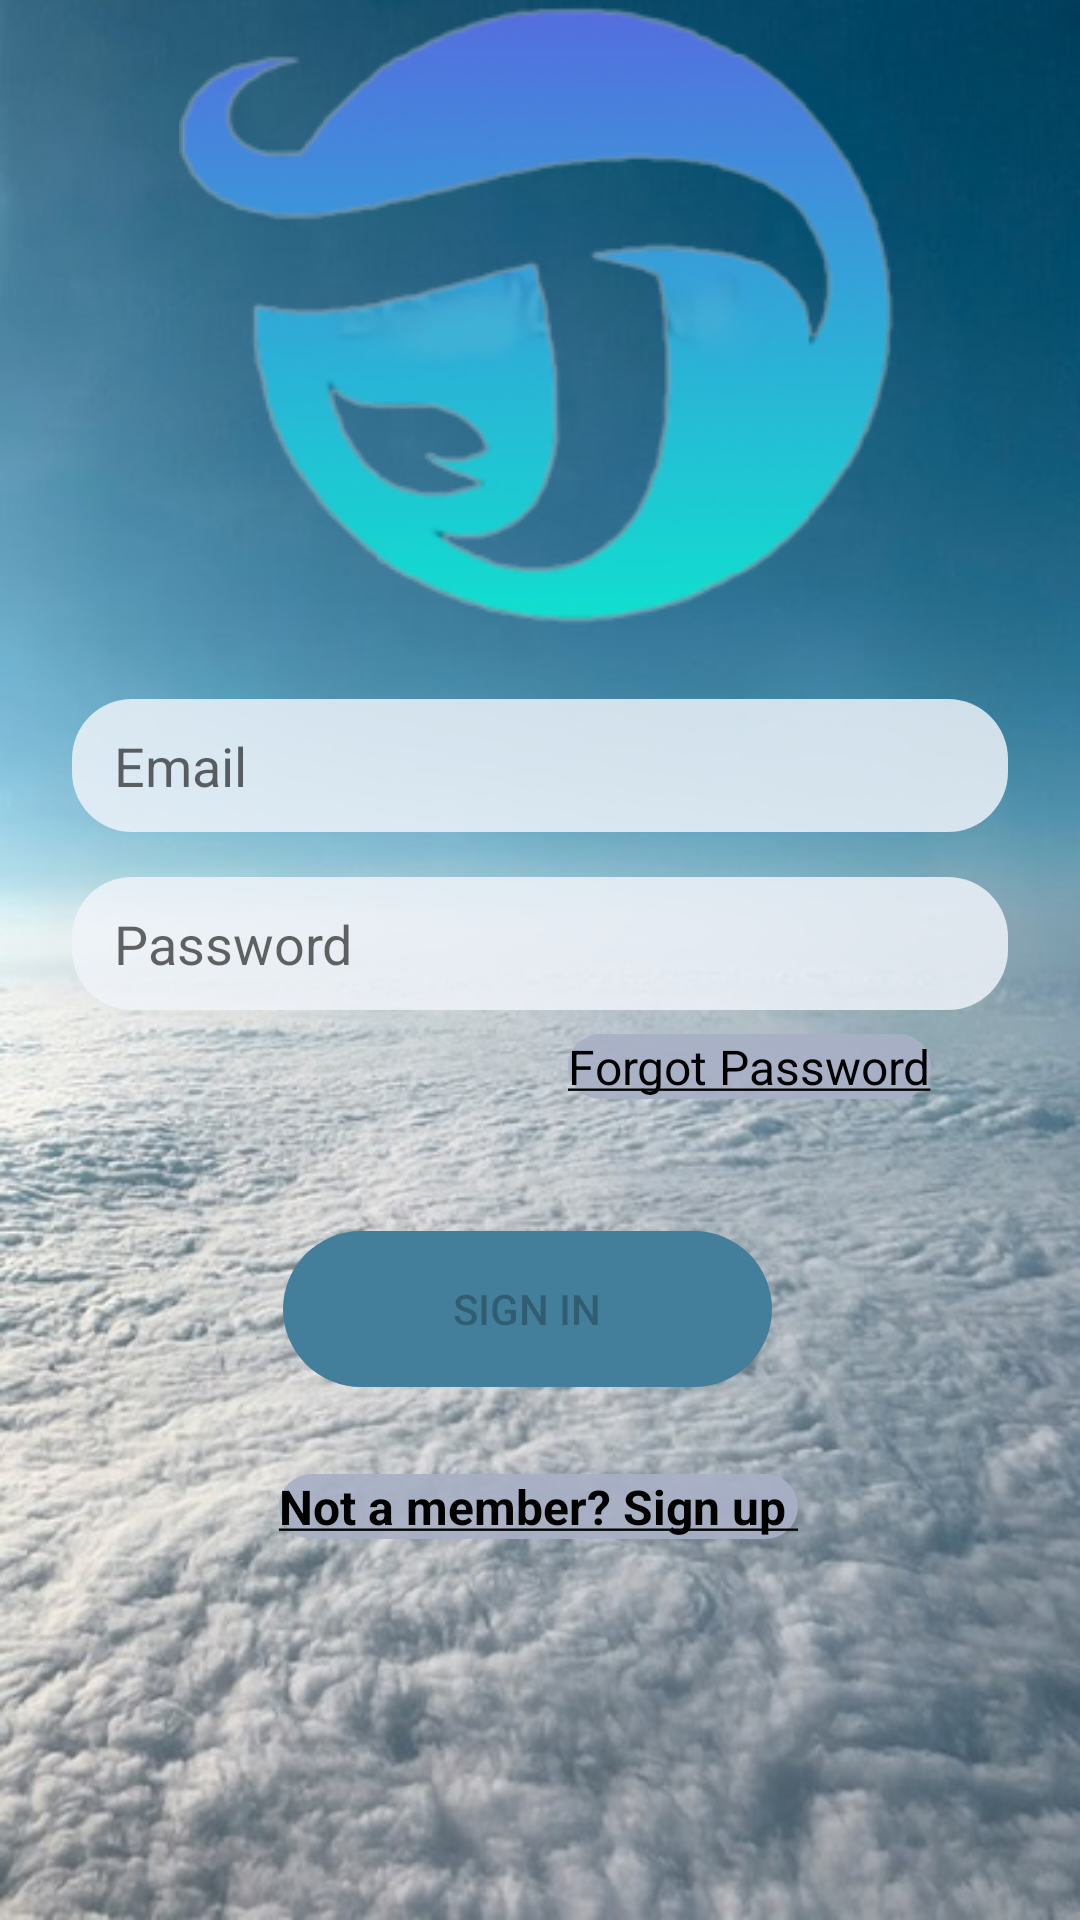

Reconstruct the res/layout file that produces this screen, plus the resources it refers to.
<!-- AndroidManifest.xml: application theme Theme.TWS -->
<!-- res/layout/activity_main.xml -->
<?xml version="1.0" encoding="utf-8"?>
<androidx.constraintlayout.widget.ConstraintLayout xmlns:android="http://schemas.android.com/apk/res/android"
    xmlns:app="http://schemas.android.com/apk/res-auto"
    xmlns:tools="http://schemas.android.com/tools"
    android:id="@+id/container"
    android:layout_width="match_parent"
    android:layout_height="match_parent"
    android:background="@drawable/background_login1"
    android:paddingLeft="@dimen/activity_horizontal_margin"
    android:paddingTop="@dimen/activity_vertical_margin"
    android:paddingRight="@dimen/activity_horizontal_margin"
    android:paddingBottom="@dimen/activity_vertical_margin">
    

    <ImageView
        android:id="@+id/imageView"
        android:layout_width="wrap_content"
        android:layout_height="wrap_content"
        android:src="@drawable/h"
        app:layout_constraintEnd_toEndOf="parent"
        app:layout_constraintHorizontal_bias="0.497"
        app:layout_constraintStart_toStartOf="parent"
        app:layout_constraintTop_toTopOf="parent" />

    <EditText
        android:id="@+id/username"
        android:layout_width="0dp"
        android:layout_height="wrap_content"
        android:layout_marginStart="24dp"
        android:layout_marginTop="24dp"
        android:layout_marginEnd="24dp"
        android:background="@drawable/edit_text"
        android:hint="@string/prompt_email"
        android:inputType="textEmailAddress"
        android:paddingVertical="10dp"
        android:paddingLeft="14dp"
        android:selectAllOnFocus="true"
        app:layout_constraintEnd_toEndOf="parent"
        app:layout_constraintStart_toStartOf="parent"
        app:layout_constraintTop_toBottomOf="@+id/imageView" />

    <EditText
        android:id="@+id/password"
        android:layout_width="0dp"
        android:layout_height="wrap_content"
        android:layout_marginStart="24dp"
        android:layout_marginEnd="24dp"
        android:layout_marginTop="15dp"
        android:background="@drawable/edit_text"
        android:hint="@string/prompt_password"
        android:imeActionLabel="@string/action_sign_in_short"
        android:imeOptions="actionDone"
        android:inputType="textPassword"
        android:paddingVertical="10dp"
        android:paddingLeft="14dp"
        android:selectAllOnFocus="true"
        app:layout_constraintBottom_toTopOf="@+id/textView"
        app:layout_constraintEnd_toEndOf="parent"
        app:layout_constraintStart_toStartOf="parent"
        app:layout_constraintTop_toBottomOf="@+id/username" />

    <TextView
        android:id="@+id/textView"
        android:layout_width="wrap_content"
        android:layout_height="wrap_content"
        android:background="@drawable/sign_up"
        android:layout_marginTop="8dp"
        android:clickable="true"
        android:onClick="forget_password"
        android:text="@string/action_forget_password"
        android:textAppearance="@style/Widget.AppCompat.Spinner.Underlined"
        android:textColor="@color/black"
        android:textSize="16dp"
        app:layout_constraintBottom_toTopOf="@+id/login"
        app:layout_constraintEnd_toEndOf="parent"
        app:layout_constraintHorizontal_bias="0.792"
        app:layout_constraintStart_toStartOf="parent"
        app:layout_constraintTop_toBottomOf="@+id/password" />

    <androidx.appcompat.widget.AppCompatButton
        android:id="@+id/login"
        android:layout_width="163dp"
        android:layout_height="52dp"
        android:layout_marginTop="44dp"
        android:background="@drawable/login_button"
        android:backgroundTint="@null"
        android:enabled="false"
        android:text="@string/action_sign_in_short"
        app:layout_constraintEnd_toEndOf="parent"
        app:layout_constraintHorizontal_bias="0.479"
        app:layout_constraintStart_toStartOf="parent"
        app:layout_constraintTop_toBottomOf="@+id/textView" />

    <TextView
        android:id="@+id/signup"
        android:layout_width="wrap_content"
        android:layout_height="wrap_content"
        android:background="@drawable/sign_up"
        android:clickable="true"
        android:onClick="Sign_up_page"
        android:text="@string/action_sign_up"
        android:textColor="@color/black"
        android:textSize="16dp"
        app:layout_constraintBottom_toBottomOf="parent"
        app:layout_constraintEnd_toEndOf="parent"
        app:layout_constraintHorizontal_bias="0.497"
        app:layout_constraintStart_toStartOf="parent"
        app:layout_constraintTop_toBottomOf="@+id/login"
        app:layout_constraintVertical_bias="0.185" />

    <ProgressBar
        android:id="@+id/loading"
        android:layout_width="wrap_content"
        android:layout_height="wrap_content"
        android:layout_gravity="center"
        android:layout_marginStart="32dp"
        android:layout_marginTop="64dp"
        android:layout_marginEnd="32dp"
        android:layout_marginBottom="64dp"
        android:visibility="gone"
        app:layout_constraintBottom_toBottomOf="parent"
        app:layout_constraintEnd_toEndOf="@+id/password"
        app:layout_constraintStart_toStartOf="@+id/password"
        app:layout_constraintTop_toTopOf="parent"
        app:layout_constraintVertical_bias="0.3" />
</androidx.constraintlayout.widget.ConstraintLayout>
<!-- resources referenced by this layout -->
<resources>
  <color name="black">#FF000000</color>
  <!-- drawable background_login1: png bitmap (drawable, 296133 bytes) -->
  <!-- drawable edit_text (drawable) -->
  <?xml version="1.0" encoding="utf-8"?>
  <shape android:shape="rectangle" xmlns:android="http://schemas.android.com/apk/res/android">
      <corners android:radius="20dp"/>
      <solid android:color="#D3F1F4FA"/>
  </shape>
  <!-- drawable h: png bitmap (drawable, 38174 bytes) -->
  <!-- drawable login_button (drawable) -->
  <?xml version="1.0" encoding="utf-8"?>
  <shape android:shape="rectangle" xmlns:android="http://schemas.android.com/apk/res/android" xmlns:app="http://schemas.android.com/apk/res-auto">
      <gradient android:gradientRadius="1000dp" android:endColor="@color/white"/>
      <size android:width="123dp"/>
      <corners android:radius="50dp" />
      <solid android:color="#437E9B"/>
  </shape>
  <!-- drawable sign_up (drawable) -->
  <?xml version="1.0" encoding="utf-8"?>
  <shape android:shape="rectangle" xmlns:android="http://schemas.android.com/apk/res/android">
      <corners android:radius="50dp"/>
      <solid android:color="#EBA9B0C6"/>
  </shape>
  <string name="action_forget_password"><u>Forgot Password</u></string>
  <string name="action_sign_in_short">Sign in</string>
  <string name="action_sign_up"> <b><u>Not a member? Sign up </u></b></string>
  <string name="prompt_email">Email</string>
  <string name="prompt_password">Password</string>
  <style name="Theme.TWS" parent="Theme.MaterialComponents.DayNight.NoActionBar">
          
          <item name="colorPrimary">@color/purple_500</item>
          <item name="colorPrimaryVariant">@color/purple_700</item>
          <item name="colorOnPrimary">@color/white</item>
          
          <item name="colorSecondary">@color/teal_200</item>
          <item name="colorSecondaryVariant">@color/teal_700</item>
          <item name="colorOnSecondary">@color/black</item>
          
          <item name="android:statusBarColor" tools:targetApi="l">@color/login_status_bar</item>
          
      </style>
  <color name="white">#FFFFFFFF</color>
  <color name="purple_500">#FF6200EE</color>
  <color name="purple_700">#FF3700B3</color>
  <color name="teal_200">#FF03DAC5</color>
  <color name="teal_700">#FF018786</color>
  <color name="login_status_bar">#004361</color>
</resources>
